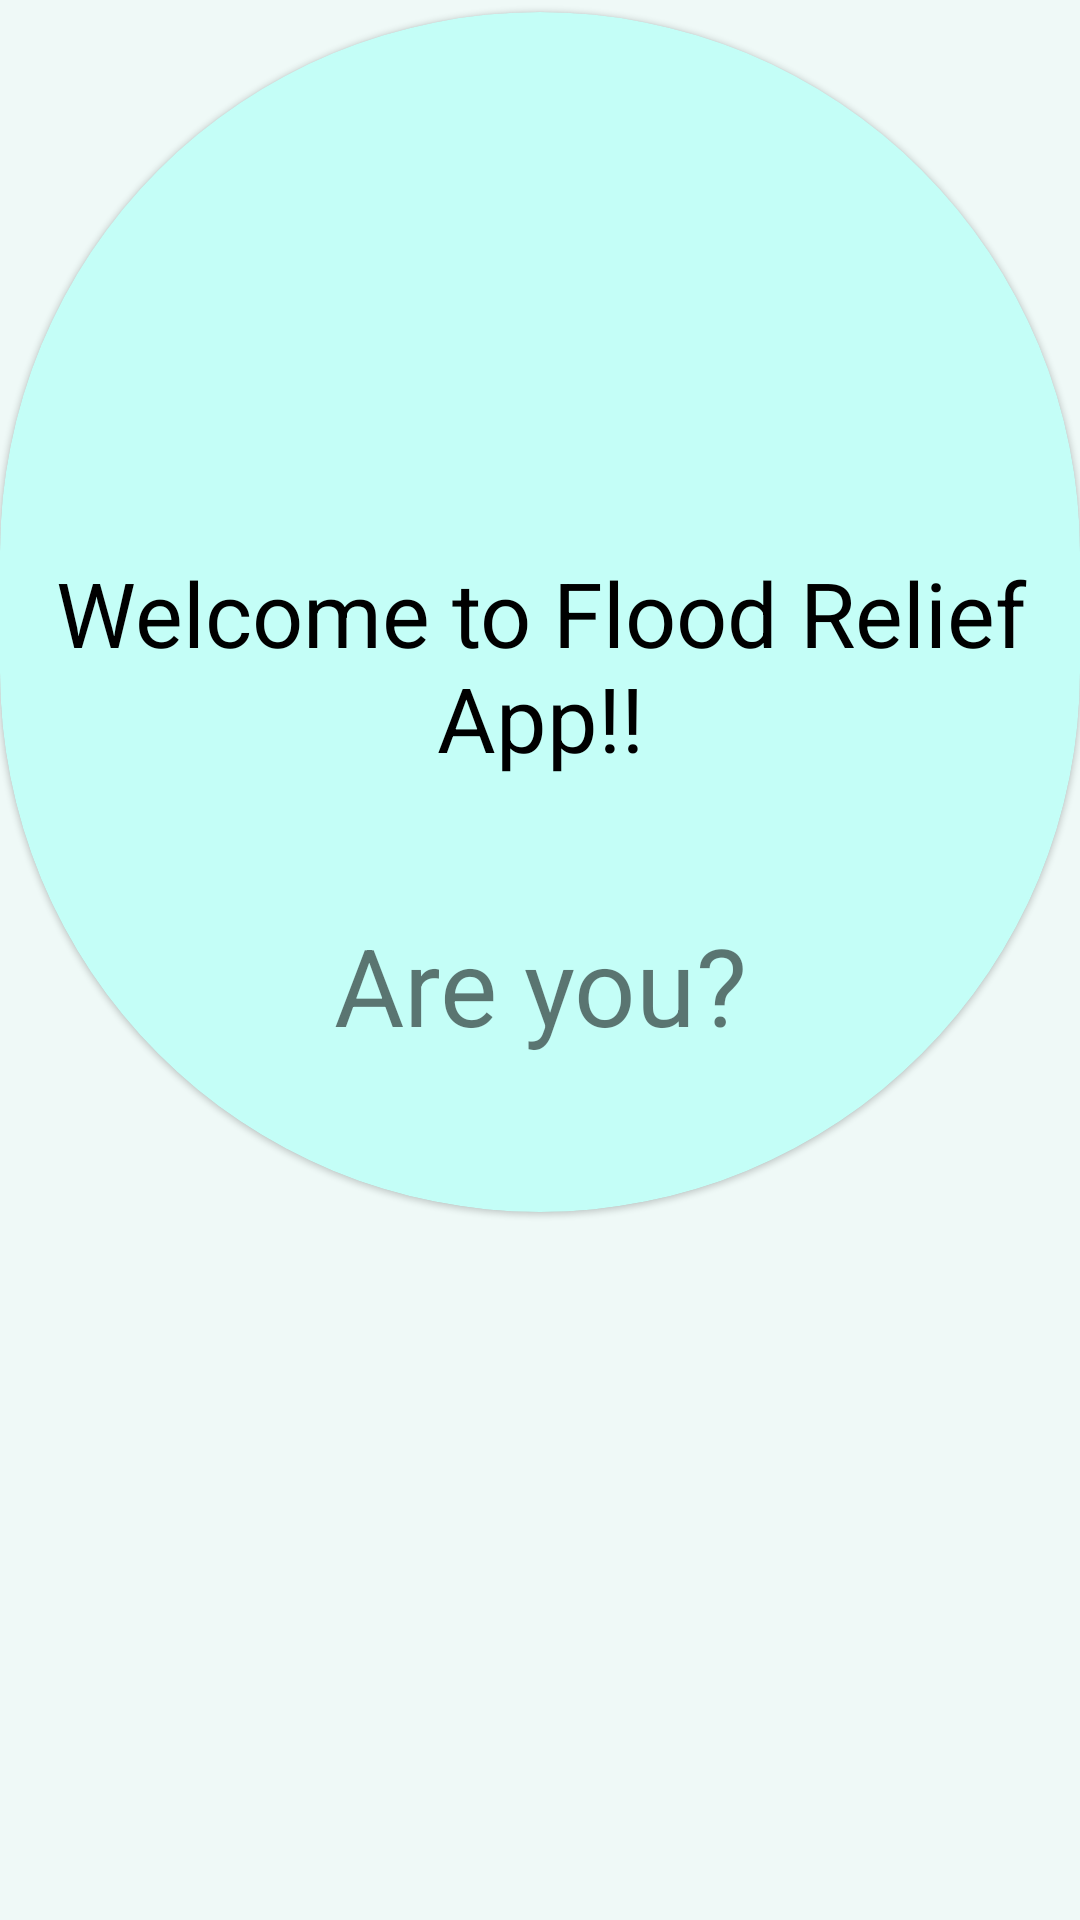

This screen was rendered from an Android layout file. Write that file and the resources it references.
<!-- AndroidManifest.xml: application theme Theme.FloodReleif -->
<!-- res/layout/sos_ngo.xml -->
<?xml version="1.0" encoding="utf-8"?>
<androidx.constraintlayout.widget.ConstraintLayout xmlns:android="http://schemas.android.com/apk/res/android"
    xmlns:tools="http://schemas.android.com/tools"
    android:layout_width="match_parent"
    android:layout_height="match_parent"
    android:background="#EFF9F7"
    xmlns:app="http://schemas.android.com/apk/res-auto">

    <com.google.android.material.card.MaterialCardView
        android:id="@+id/materialCardView"
        android:layout_width="match_parent"
        android:layout_height="400dp"
        android:layout_marginBottom="236dp"
        android:backgroundTint="#C4FEF7"
        app:cardCornerRadius="360dp"
        app:layout_constraintBottom_toBottomOf="parent"
        tools:layout_editor_absoluteX="-16dp" >

        <TextView
            android:id="@+id/textView"
            android:layout_marginTop="300dp"
            android:layout_width="match_parent"
            android:layout_height="wrap_content"
            android:text="Are you?"
            android:textSize="36sp"
            android:textAlignment="center"
            android:visibility="visible" />

        <TextView
            android:id="@+id/textView2"
            android:layout_marginTop="180dp"
            android:layout_width="match_parent"
            android:layout_height="wrap_content"
            android:text="Welcome to Flood Relief App!!"
            android:textSize="30sp"
            android:textColor="@color/black"
            android:textAlignment="center" />
    </com.google.android.material.card.MaterialCardView>



</androidx.constraintlayout.widget.ConstraintLayout>
<!-- resources referenced by this layout -->
<resources>
  <style name="Theme.FloodReleif" parent="Theme.MaterialComponents.DayNight.NoActionBar">
          
          <item name="colorPrimary">@color/purple_500</item>
          <item name="colorPrimaryVariant">@color/purple_700</item>
          <item name="colorOnPrimary">@color/white</item>
          
          <item name="colorSecondary">@color/teal_200</item>
          <item name="colorSecondaryVariant">@color/teal_700</item>
          <item name="colorOnSecondary">@color/black</item>
          
          <item name="android:statusBarColor" tools:targetApi="l">?attr/colorPrimaryVariant</item>
          
      </style>
  <!-- not gathered from this repository: default colours our renderer supplied (Android Studio template values) -->
  <color name="purple_500">#FF6200EE</color>
  <color name="purple_700">#FF3700B3</color>
  <color name="teal_200">#FF03DAC5</color>
  <color name="teal_700">#FF018786</color>
  <color name="black">#FF000000</color>
  <color name="white">#FFFFFFFF</color>
</resources>
